10-way image classification set "dataset" from GitHub (ShubhamPatil200507/EcoSort); label vocabulary: batteries, e-waste, general residual waste, glass, hazardous waste, metal, organic food waste, paper cardboard, plastic, textile.

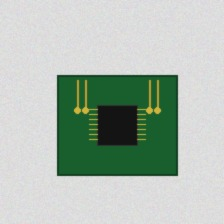
Label: e-waste

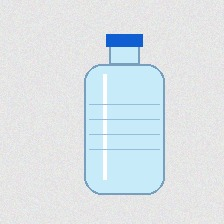
Label: plastic

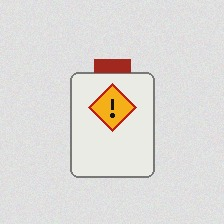
Label: hazardous waste

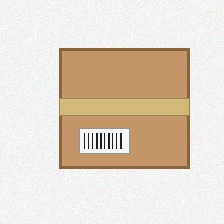
Label: paper cardboard

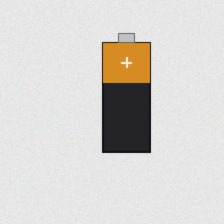
Label: batteries

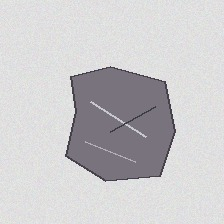
Label: general residual waste
